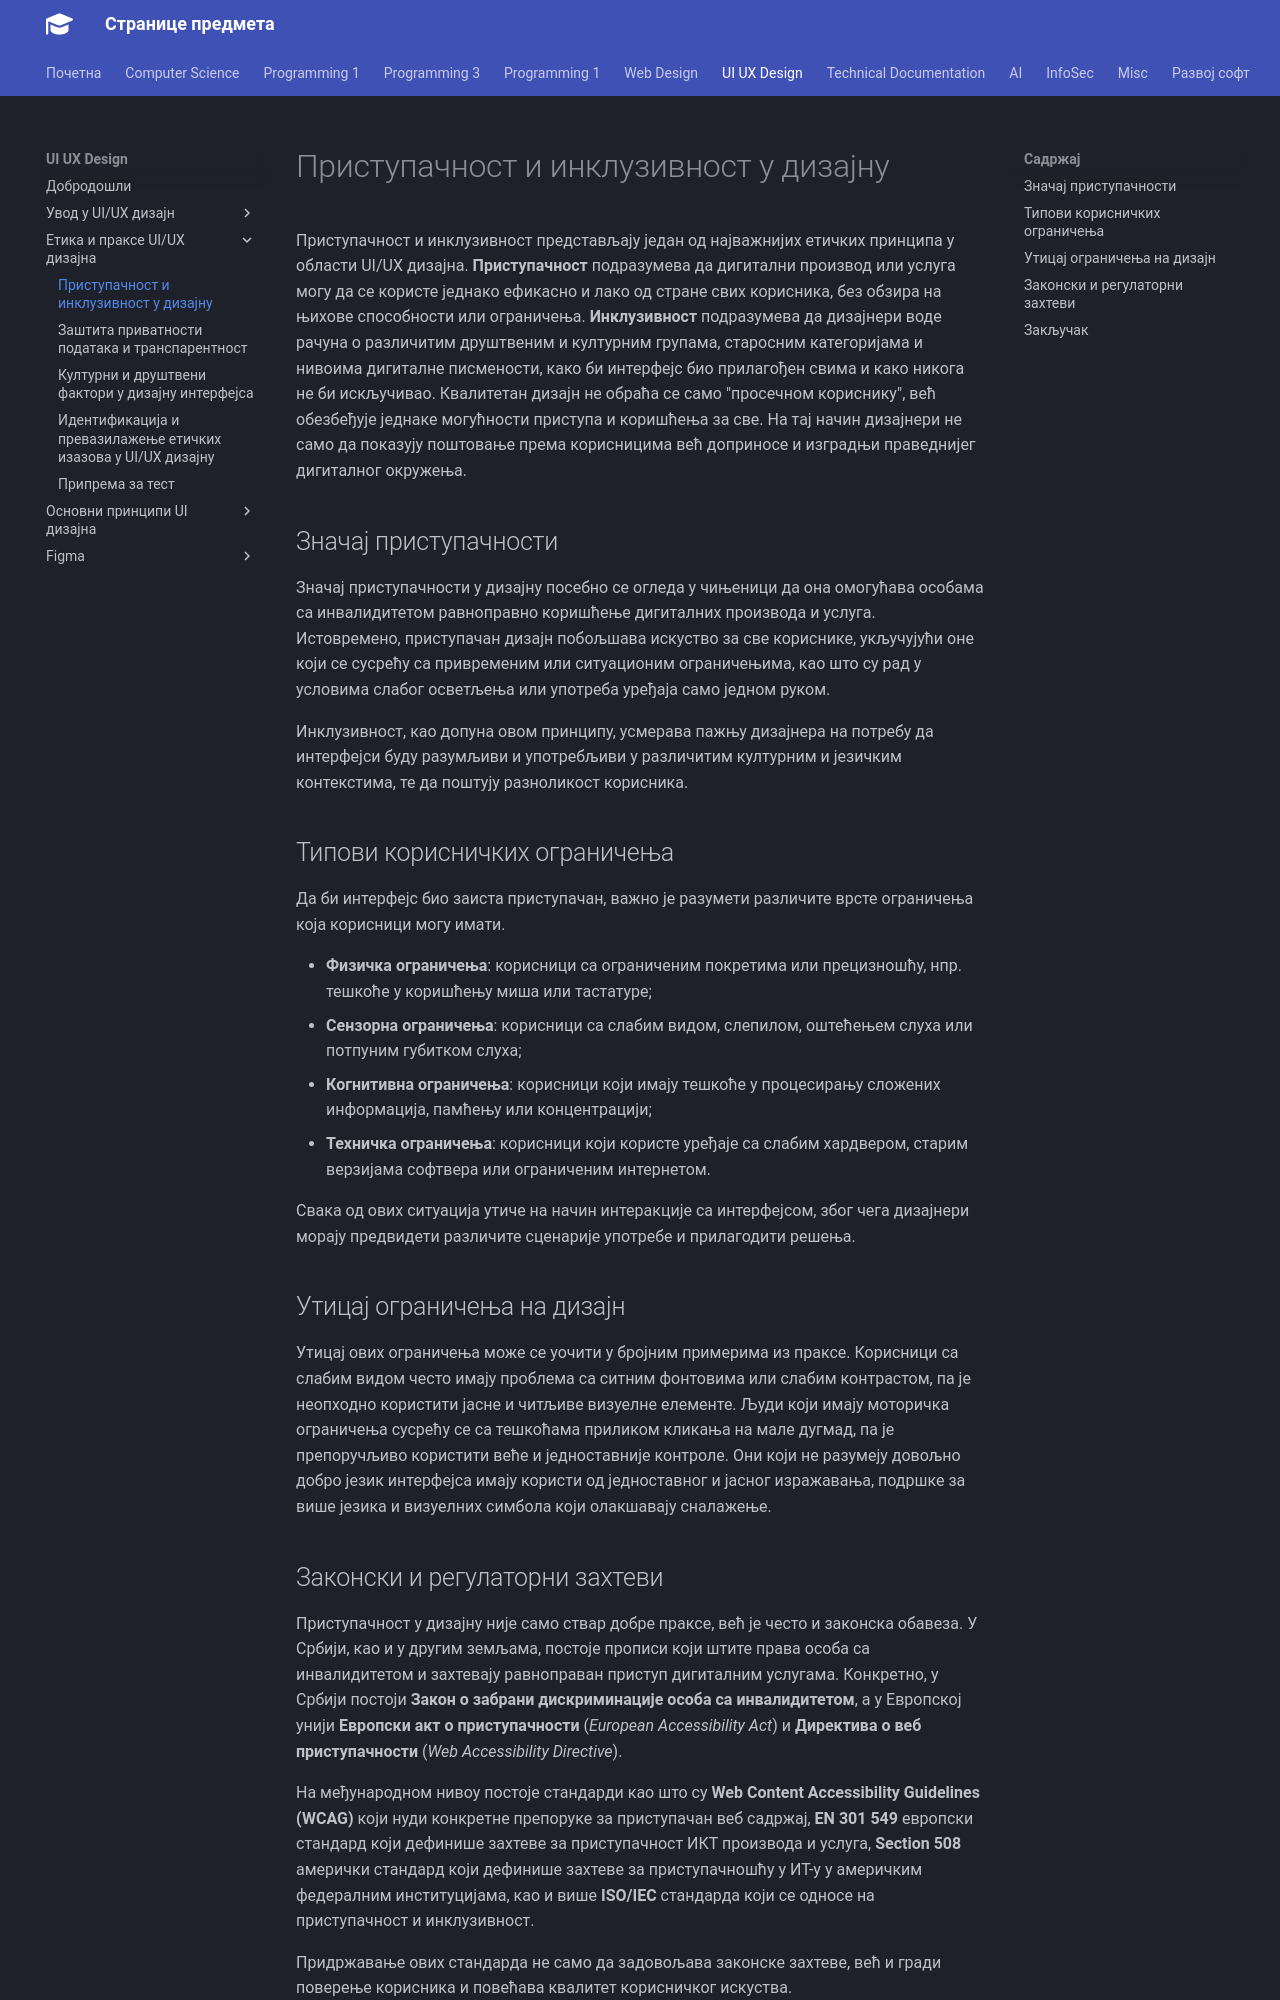

repository: radlovacki/lessons · page: uiux/02/01_pristupacnost/index.html · generator: mkdocs

# Приступачност и инклузивност у дизајну

Приступачност и инклузивност представљају један од најважнијих етичких принципа
у области UI/UX дизајна. **Приступачност** подразумева да дигитални производ
или услуга могу да се користе једнако ефикасно и лако од стране свих корисника,
без обзира на њихове способности или ограничења. **Инклузивност** подразумева
да дизајнери воде рачуна о различитим друштвеним и културним групама, старосним
категоријама и нивоима дигиталне писмености, како би интерфејс био прилагођен
свима и како никога не би искључивао. Квалитетан дизајн не обраћа се само
"просечном кориснику", већ обезбеђује једнаке могућности приступа и коришћења
за све. На тај начин дизајнери не само да показују поштовање према корисницима
већ доприносе и изградњи праведнијег дигиталног окружења.

## Значај приступачности

Значај приступачности у дизајну посебно се огледа у чињеници да она омогућава
особама са инвалидитетом равноправно коришћење дигиталних производа и услуга.
Истовремено, приступачан дизајн побољшава искуство за све кориснике, укључујући
оне који се сусрећу са привременим или ситуационим ограничењима, као што су рад
у условима слабог осветљења или употреба уређаја само једном руком.

Инклузивност, као допуна овом принципу, усмерава пажњу дизајнера на потребу да
интерфејси буду разумљиви и употребљиви у различитим културним и језичким
контекстима, те да поштују разноликост корисника.

## Типови корисничких ограничења

Да би интерфејс био заиста приступачан, важно је разумети различите врсте
ограничења која корисници могу имати.

* **Физичка ограничења**: корисници са ограниченим покретима или прецизношћу,
нпр. тешкоће у коришћењу миша или тастатуре;
* **Сензорна ограничења**: корисници са слабим видом, слепилом, оштећењем слуха
или потпуним губитком слуха;
* **Когнитивна ограничења**: корисници који имају тешкоће у процесирању
сложених информација, памћењу или концентрацији;
* **Техничка ограничења**: корисници који користе уређаје са слабим хардвером,
старим верзијама софтвера или ограниченим интернетом.

Свака од ових ситуација утиче на начин интеракције са интерфејсом, због чега
дизајнери морају предвидети различите сценарије употребе и прилагодити решења.

## Утицај ограничења на дизајн

Утицај ових ограничења може се уочити у бројним примерима из праксе. Корисници
са слабим видом често имају проблема са ситним фонтовима или слабим контрастом,
па је неопходно користити јасне и читљиве визуелне елементе. Људи који имају
моторичка ограничења сусрећу се са тешкоћама приликом кликања на мале дугмад,
па је препоручљиво користити веће и једноставније контроле. Они који не
разумеју довољно добро језик интерфејса имају користи од једноставног и јасног
изражавања, подршке за више језика и визуелних симбола који олакшавају
сналажење.
